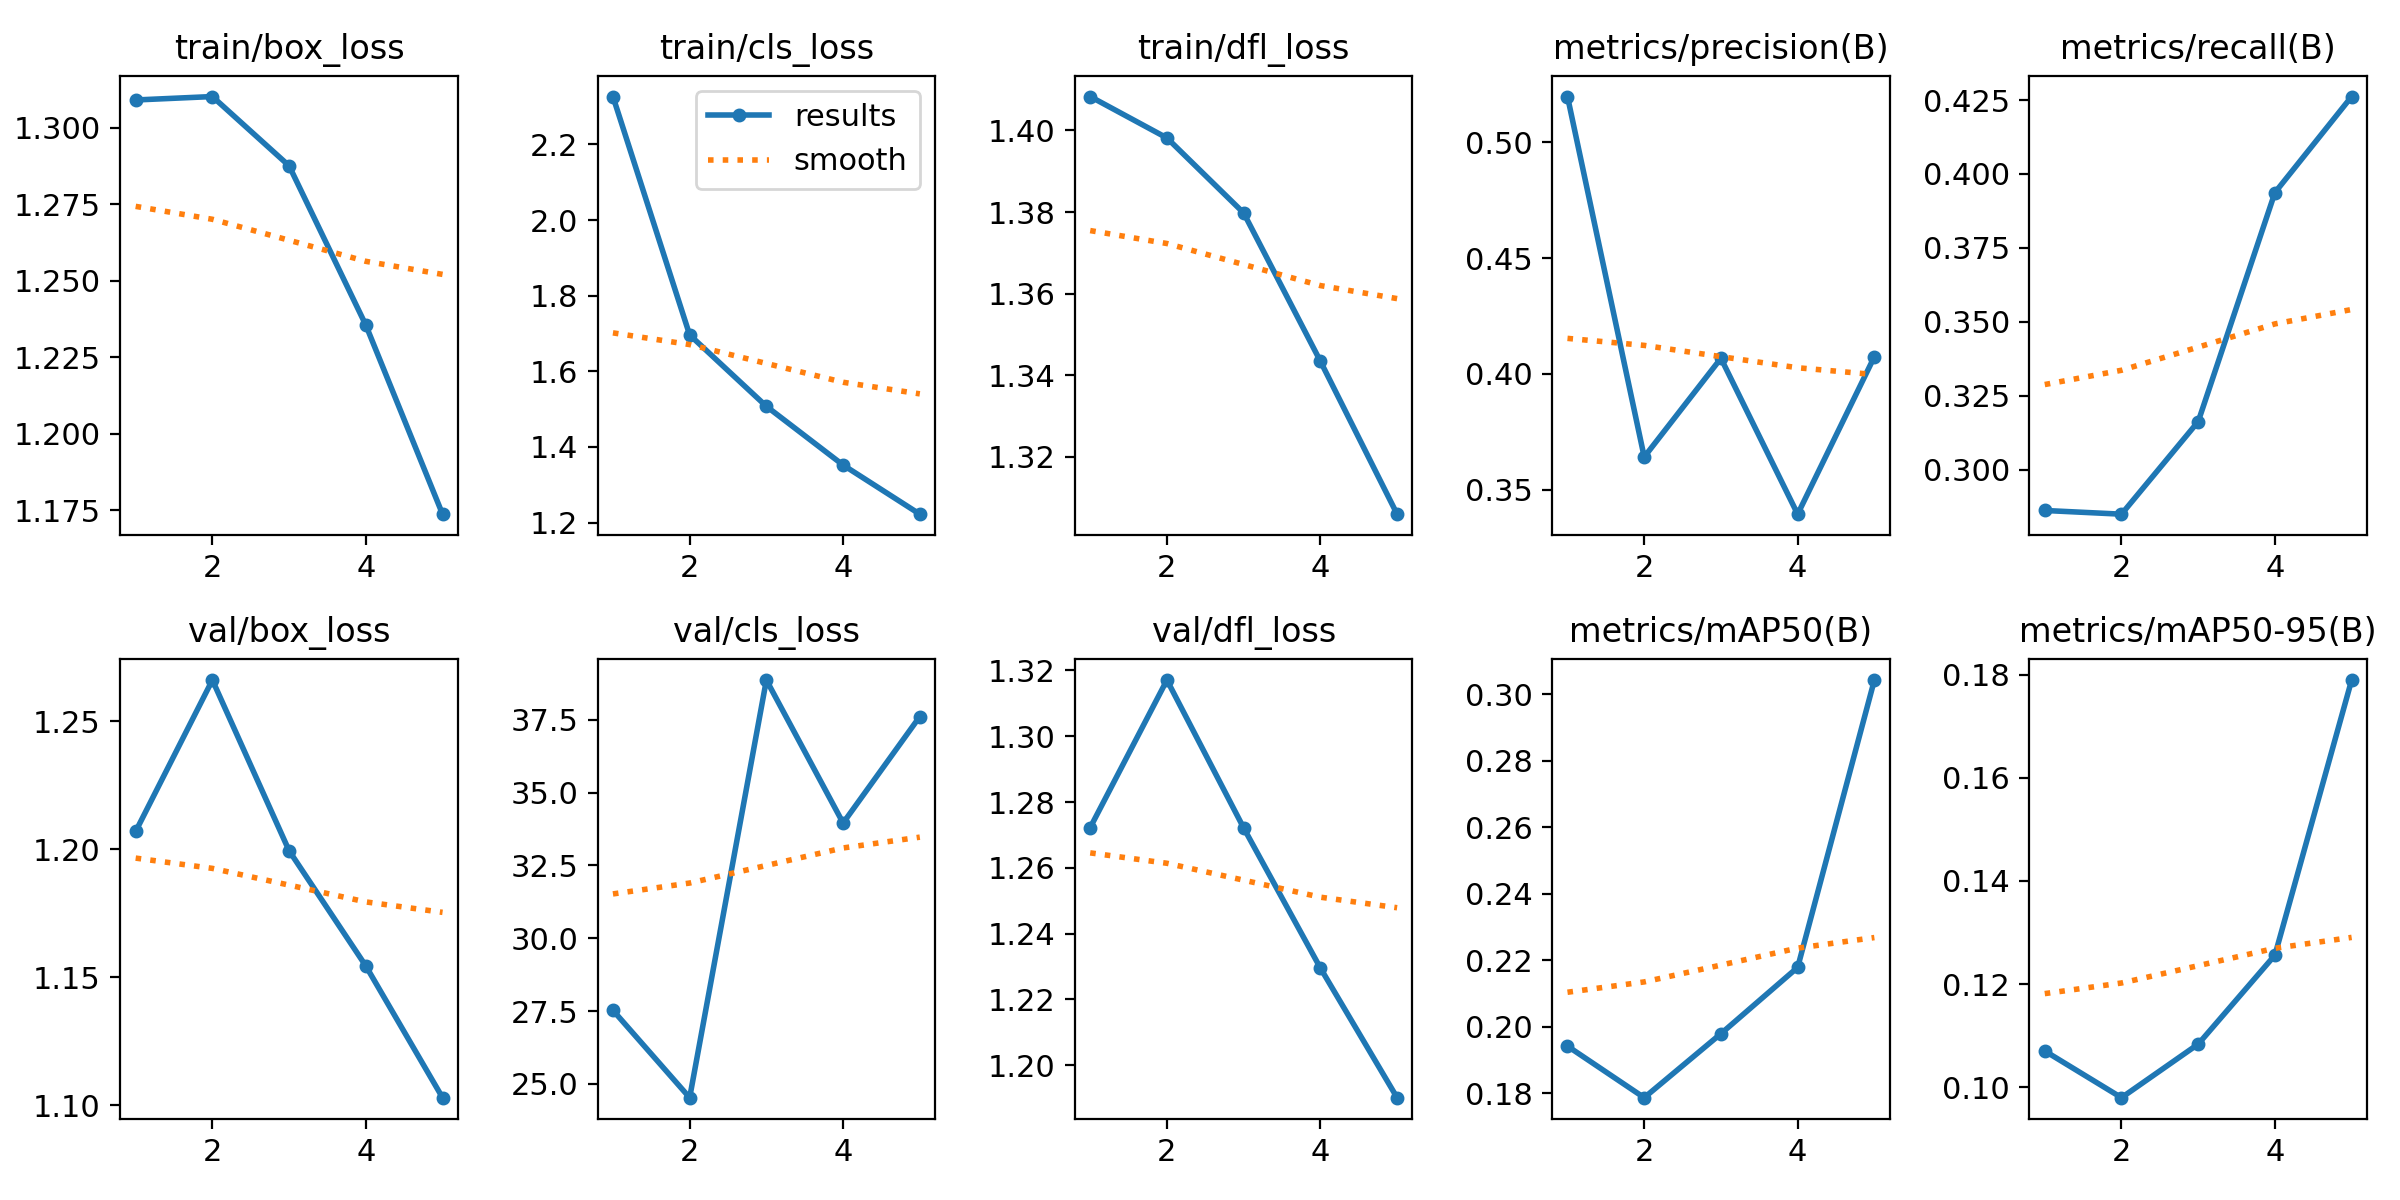

Source data for this figure (header and first rows):
epoch, time, train/box_loss, train/cls_loss, train/dfl_loss, metrics/precision(B), metrics/recall(B), metrics/mAP50(B), metrics/mAP50-95(B), val/box_loss, val/cls_loss, val/dfl_loss, lr/pg0, lr/pg1, lr/pg2
1, 4985, 1.309, 2.327, 1.408, 0.5197, 0.2862, 0.1941, 0.107, 1.207, 27.52, 1.272, 0.0002082, 0.0002082, 0.0002082
2, 5568, 1.31, 1.696, 1.398, 0.3642, 0.2849, 0.1786, 0.09795, 1.266, 24.52, 1.317, 0.000334, 0.000334, 0.000334
3, 6148, 1.288, 1.507, 1.38, 0.4068, 0.3162, 0.1979, 0.1083, 1.199, 38.87, 1.272, 0.0003774, 0.0003774, 0.0003774
4, 7072, 1.235, 1.352, 1.343, 0.3395, 0.3937, 0.2178, 0.1256, 1.154, 33.96, 1.23, 0.0002538, 0.0002538, 0.0002538
5, 7663, 1.174, 1.222, 1.306, 0.4074, 0.4262, 0.3043, 0.179, 1.103, 37.61, 1.19, 0.00013, 0.00013, 0.00013
